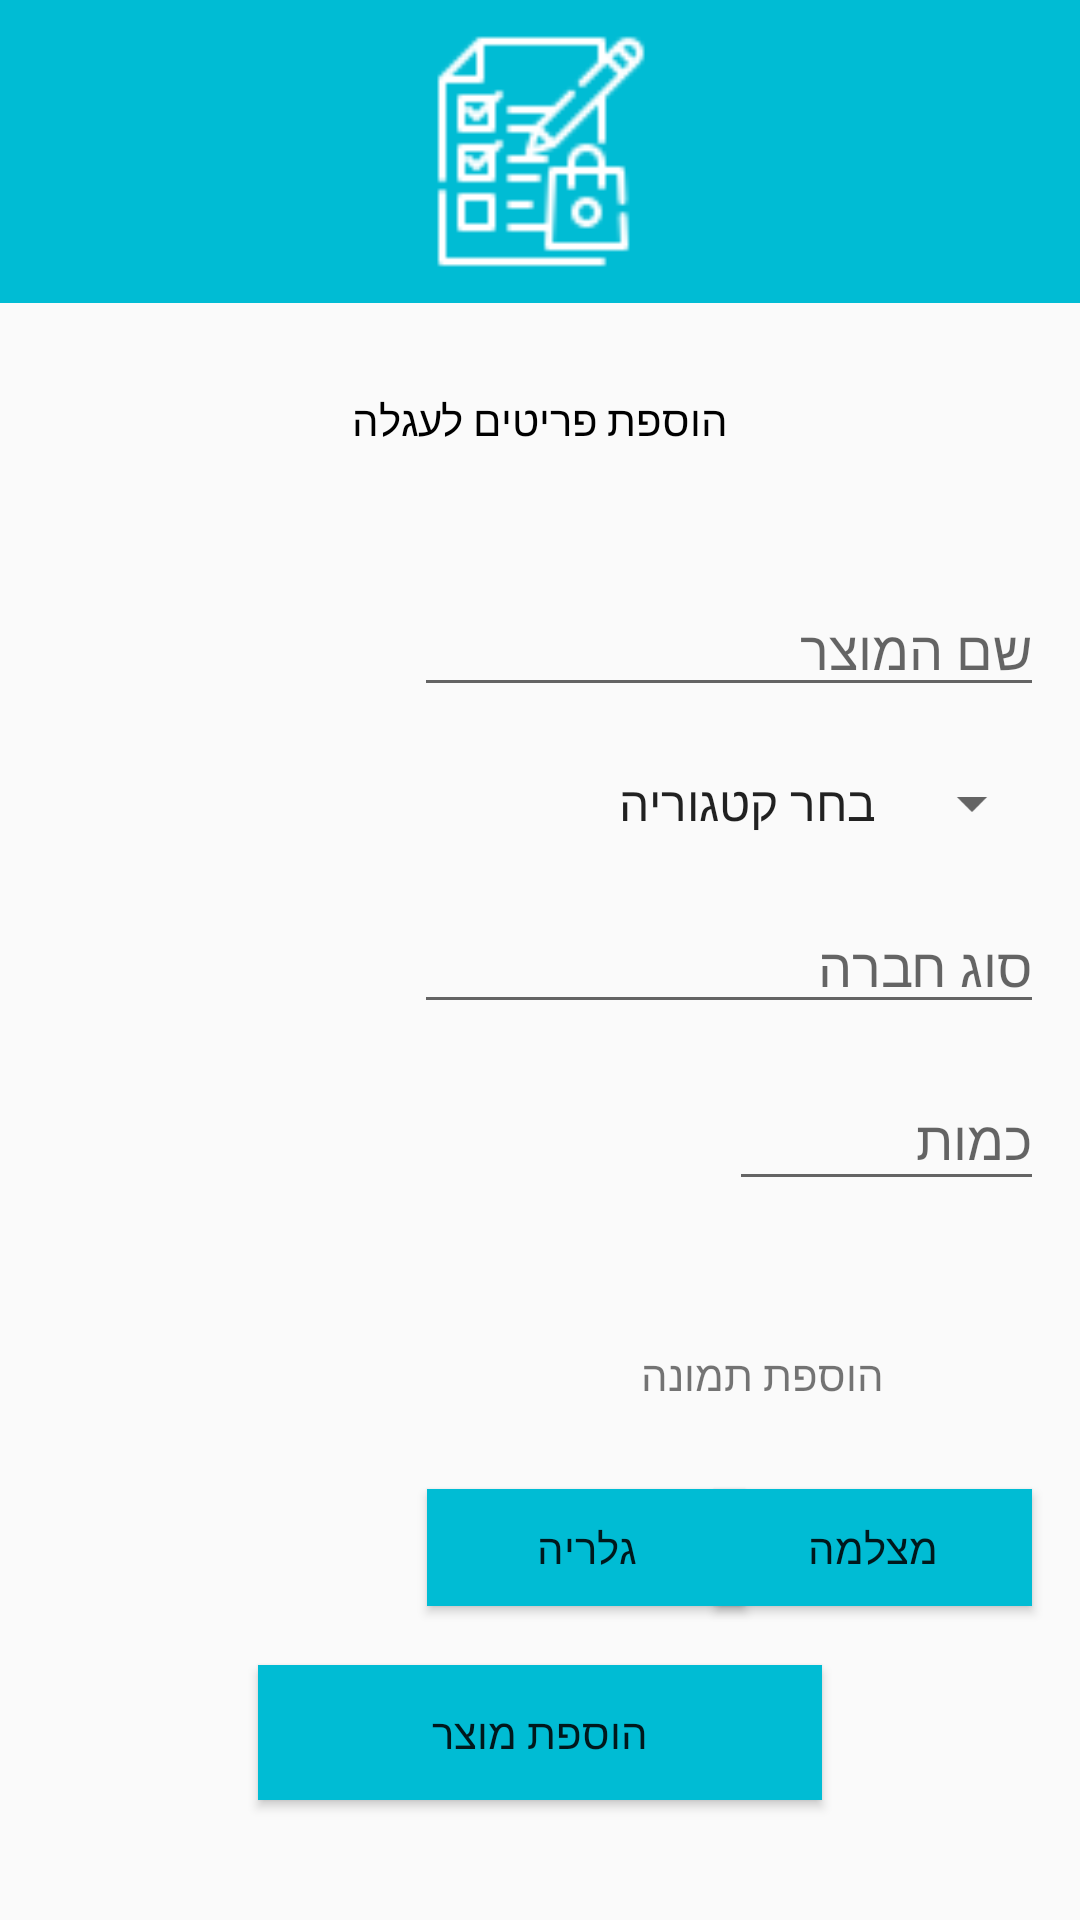

Reconstruct the res/layout file that produces this screen, plus the resources it refers to.
<!-- AndroidManifest.xml: application theme Theme.LianFinaleProject -->
<!-- res/layout/activity_add_item.xml -->
<?xml version="1.0" encoding="utf-8"?>
<androidx.constraintlayout.widget.ConstraintLayout xmlns:android="http://schemas.android.com/apk/res/android"
    xmlns:app="http://schemas.android.com/apk/res-auto"
    xmlns:tools="http://schemas.android.com/tools"
    android:id="@+id/main"
    android:layout_width="match_parent"
    android:layout_height="match_parent"
    tools:context=".screens.AddItem">

    <LinearLayout
        android:id="@+id/linearLayout2"
        android:layout_width="411dp"
        android:layout_height="101dp"
        android:background="#00BCD4"
        android:orientation="vertical"
        app:layout_constraintEnd_toEndOf="parent"
        app:layout_constraintStart_toStartOf="parent"
        app:layout_constraintTop_toTopOf="parent">

        <ImageView
            android:id="@+id/imageView3"
            android:layout_width="116dp"
            android:layout_height="81dp"
            android:layout_gravity="center_horizontal"

            android:layout_marginTop="10dp"
            app:srcCompat="@drawable/logowhite" />

    </LinearLayout>

    <TextView
        android:id="@+id/textView6"
        android:layout_width="237dp"
        android:layout_height="48dp"
        android:layout_marginTop="15dp"
        android:gravity="center"
        android:text="הוספת פריטים לעגלה"
        android:textColor="@color/black"
        app:layout_constraintEnd_toEndOf="parent"
        app:layout_constraintStart_toStartOf="parent"
        app:layout_constraintTop_toBottomOf="@+id/linearLayout2" />

    <EditText
        android:id="@+id/edItemN"
        android:layout_width="wrap_content"
        android:layout_height="wrap_content"

        android:layout_marginTop="30dp"
        android:layout_marginEnd="12dp"


        android:ems="10"
        android:hint="שם המוצר"
        android:inputType="text"
        app:layout_constraintEnd_toEndOf="parent"
        app:layout_constraintTop_toBottomOf="@+id/textView6" />

    <Spinner
        android:id="@+id/typespinner"
        android:layout_width="246dp"
        android:layout_height="34dp"

        android:layout_marginTop="15dp"
        android:entries="@array/itemtype"
        android:gravity="right"
        app:layout_constraintEnd_toEndOf="@+id/edItemN"
        app:layout_constraintTop_toBottomOf="@+id/edItemN" />

    <EditText
        android:id="@+id/edCompany"
        android:layout_width="wrap_content"
        android:layout_height="wrap_content"
        android:layout_marginTop="15dp"
        android:ems="10"


        android:hint="סוג חברה"
        android:inputType="text"
        app:layout_constraintEnd_toEndOf="@+id/typespinner"
        app:layout_constraintTop_toBottomOf="@+id/typespinner" />

    <EditText
        android:id="@+id/edAmount"
        android:layout_width="105dp"
        android:layout_height="44dp"
        android:layout_marginTop="15dp"
        android:ems="10"
        android:hint="כמות"
        android:inputType="text"
        app:layout_constraintEnd_toEndOf="@+id/edCompany"
        app:layout_constraintTop_toBottomOf="@+id/edCompany" />

    <ImageView
        android:id="@+id/imageView"
        android:layout_width="126dp"
        android:layout_height="114dp"
        android:layout_marginBottom="188dp"
        app:layout_constraintBottom_toBottomOf="parent"
        app:layout_constraintEnd_toEndOf="parent"
        app:layout_constraintHorizontal_bias="0.094"
        app:layout_constraintStart_toStartOf="parent"
        tools:srcCompat="@tools:sample/avatars" />

    <Button
        android:id="@+id/btnAddFromCamera"
        android:layout_width="106dp"
        android:layout_height="39dp"
        android:layout_marginTop="20dp"
        android:layout_marginEnd="16dp"

        android:background="#00BCD4"
        android:text="מצלמה"
        app:layout_constraintEnd_toEndOf="parent"
        app:layout_constraintTop_toBottomOf="@+id/textView8" />

    <Button
        android:id="@+id/btnAddThisItem"
        android:layout_width="188dp"
        android:layout_height="45dp"
        android:layout_marginBottom="40dp"
        android:background="#00BCD4"
        android:text="הוספת מוצר"
        app:layout_constraintBottom_toBottomOf="parent"
        app:layout_constraintEnd_toEndOf="parent"
        app:layout_constraintStart_toStartOf="parent" />

    <TextView
        android:id="@+id/textView8"
        android:layout_width="146dp"
        android:layout_height="36dp"
        android:layout_marginTop="40dp"
        android:gravity="center"
        android:text="הוספת תמונה"
        app:layout_constraintEnd_toEndOf="parent"
        app:layout_constraintStart_toEndOf="@+id/imageView"
        app:layout_constraintTop_toBottomOf="@+id/edAmount" />

    <Button
        android:id="@+id/btnAddFromGallery"
        android:layout_width="106dp"
        android:layout_height="39dp"

        android:layout_marginTop="20dp"
        android:background="#00BCD4"
        android:text="גלריה"
        app:layout_constraintEnd_toStartOf="@+id/btnAddFromCamera"
        app:layout_constraintHorizontal_bias="0.364"
        app:layout_constraintStart_toEndOf="@+id/imageView"
        app:layout_constraintTop_toBottomOf="@+id/textView8" />


</androidx.constraintlayout.widget.ConstraintLayout>
<!-- resources referenced by this layout -->
<resources>
  <string-array name="itemtype">
          <item>בחר קטגוריה</item>
          <item> ירקות ופירות</item>
          <item>מוצרי חלב</item>
          <item>חומרי ניקיון</item>
          <item>מוצרי בשר</item>
          <item>חטיפים</item>
          <item>שתייה</item>
          <item>דגני בוקר</item>
          <item>תבלינים</item>
          <item>מאפים</item>
          <item>אחר</item>
  
      </string-array>
  <!-- drawable logowhite: png bitmap (drawable, 1222 bytes) -->
  <style name="Theme.LianFinaleProject" parent="Base.Theme.LianFinaleProject" />
  <style name="Base.Theme.LianFinaleProject" parent="Theme.AppCompat.DayNight.NoActionBar">
          
          
      </style>
  <!-- not gathered from this repository: default colours our renderer supplied (Android Studio template values) -->
  <color name="black">#FF000000</color>
</resources>
